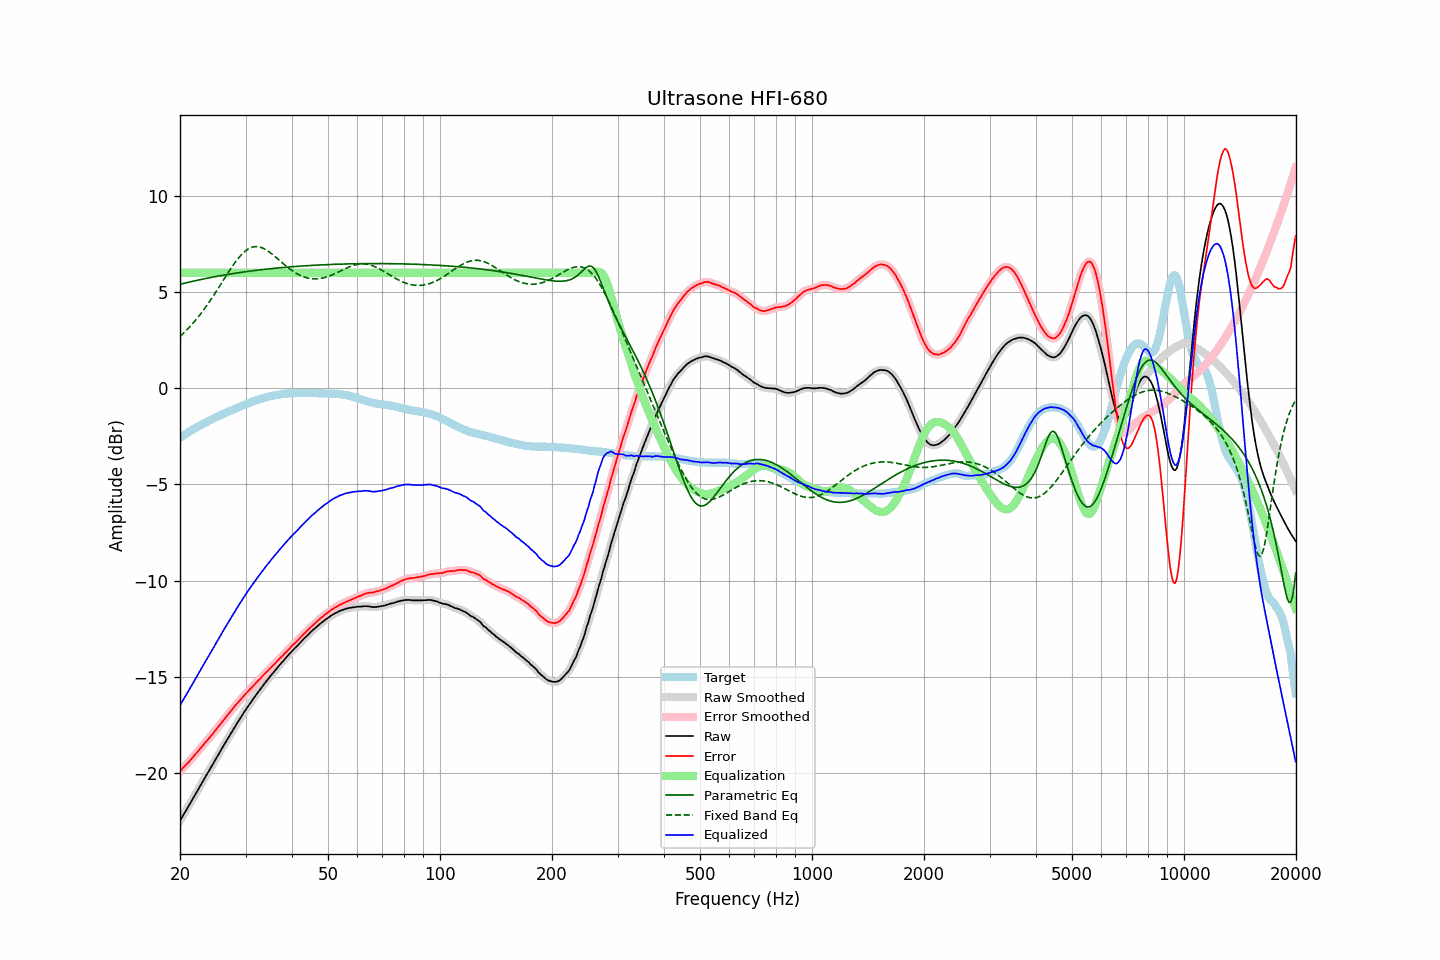

Source data for this figure (header and first rows):
frequency, raw, error, smoothed, error_smoothed, equalization, parametric_eq, fixed_band_eq, equalized_raw, equalized_smoothed, target
20.00, -22.49, -19.91, -22.49, -19.91, 6.00, 5.40, 2.69, -16.49, -16.49, -2.58
20.20, -22.35, -19.83, -22.35, -19.82, 6.00, 5.42, 2.77, -16.35, -16.35, -2.52
20.40, -22.20, -19.73, -22.20, -19.73, 6.00, 5.45, 2.85, -16.20, -16.20, -2.47
20.61, -22.06, -19.65, -22.06, -19.65, 6.00, 5.47, 2.93, -16.06, -16.06, -2.41
20.81, -21.92, -19.56, -21.92, -19.56, 6.00, 5.49, 3.01, -15.92, -15.92, -2.36
21.02, -21.78, -19.48, -21.78, -19.47, 6.00, 5.50, 3.10, -15.78, -15.78, -2.30
21.23, -21.63, -19.38, -21.63, -19.38, 6.00, 5.52, 3.19, -15.63, -15.63, -2.25
21.44, -21.49, -19.28, -21.48, -19.28, 6.00, 5.54, 3.28, -15.49, -15.48, -2.20
21.66, -21.34, -19.19, -21.34, -19.19, 6.00, 5.56, 3.37, -15.34, -15.34, -2.15
21.87, -21.19, -19.08, -21.19, -19.09, 6.00, 5.58, 3.47, -15.19, -15.19, -2.10
22.09, -21.05, -18.99, -21.04, -18.99, 6.00, 5.60, 3.57, -15.05, -15.04, -2.05
22.31, -20.90, -18.89, -20.90, -18.89, 6.00, 5.62, 3.67, -14.90, -14.90, -2.00
22.54, -20.76, -18.80, -20.76, -18.80, 6.00, 5.64, 3.78, -14.76, -14.76, -1.96
22.76, -20.61, -18.69, -20.61, -18.69, 6.00, 5.65, 3.88, -14.61, -14.61, -1.91
22.99, -20.47, -18.59, -20.47, -18.59, 6.00, 5.67, 3.99, -14.47, -14.47, -1.87
23.22, -20.32, -18.49, -20.32, -18.49, 6.00, 5.69, 4.11, -14.32, -14.32, -1.82
23.45, -20.18, -18.39, -20.18, -18.40, 6.00, 5.71, 4.22, -14.18, -14.18, -1.78
23.69, -20.04, -18.30, -20.04, -18.30, 6.00, 5.72, 4.34, -14.04, -14.04, -1.74
23.92, -19.90, -18.20, -19.89, -18.20, 6.00, 5.74, 4.46, -13.90, -13.89, -1.70
24.16, -19.75, -18.10, -19.75, -18.10, 6.00, 5.76, 4.58, -13.75, -13.75, -1.65
24.40, -19.61, -18.00, -19.61, -18.00, 6.00, 5.77, 4.71, -13.61, -13.61, -1.61
24.65, -19.47, -17.90, -19.46, -17.90, 6.00, 5.79, 4.83, -13.47, -13.46, -1.57
24.89, -19.32, -17.79, -19.32, -17.79, 6.00, 5.80, 4.96, -13.32, -13.32, -1.53
25.14, -19.18, -17.69, -19.17, -17.69, 6.00, 5.82, 5.09, -13.18, -13.17, -1.49
25.39, -19.03, -17.58, -19.03, -17.58, 6.00, 5.83, 5.22, -13.03, -13.03, -1.45
25.65, -18.89, -17.48, -18.89, -17.48, 6.00, 5.85, 5.36, -12.89, -12.89, -1.41
25.91, -18.74, -17.37, -18.74, -17.37, 6.00, 5.86, 5.49, -12.74, -12.74, -1.37
26.16, -18.60, -17.27, -18.60, -17.27, 6.00, 5.88, 5.62, -12.60, -12.60, -1.33
26.43, -18.46, -17.16, -18.46, -17.16, 6.00, 5.89, 5.75, -12.46, -12.46, -1.30
26.69, -18.32, -17.06, -18.32, -17.06, 6.00, 5.91, 5.88, -12.32, -12.32, -1.26
26.96, -18.18, -16.96, -18.18, -16.95, 6.00, 5.92, 6.01, -12.18, -12.18, -1.22
27.23, -18.04, -16.85, -18.04, -16.85, 6.00, 5.93, 6.14, -12.04, -12.04, -1.19
27.50, -17.90, -16.75, -17.90, -16.74, 6.00, 5.95, 6.27, -11.90, -11.90, -1.15
27.77, -17.76, -16.64, -17.76, -16.64, 6.00, 5.96, 6.39, -11.76, -11.76, -1.11
28.05, -17.62, -16.53, -17.62, -16.54, 6.00, 5.97, 6.51, -11.62, -11.62, -1.08
28.33, -17.49, -16.44, -17.48, -16.44, 6.00, 5.99, 6.62, -11.49, -11.48, -1.05
28.62, -17.35, -16.34, -17.35, -16.34, 6.00, 6.00, 6.73, -11.35, -11.35, -1.01
28.90, -17.22, -16.25, -17.22, -16.25, 6.00, 6.01, 6.83, -11.22, -11.22, -0.97
29.19, -17.09, -16.15, -17.09, -16.15, 6.00, 6.02, 6.92, -11.09, -11.09, -0.94
29.48, -16.96, -16.06, -16.96, -16.06, 6.00, 6.04, 7.01, -10.96, -10.96, -0.90
29.78, -16.83, -15.97, -16.83, -15.96, 6.00, 6.05, 7.09, -10.83, -10.83, -0.86
30.08, -16.70, -15.87, -16.70, -15.87, 6.00, 6.06, 7.16, -10.70, -10.70, -0.83
30.38, -16.58, -15.79, -16.58, -15.78, 6.00, 6.07, 7.22, -10.58, -10.58, -0.79
30.68, -16.46, -15.69, -16.46, -15.70, 6.00, 6.08, 7.27, -10.46, -10.46, -0.76
30.99, -16.34, -15.61, -16.34, -15.61, 6.00, 6.09, 7.31, -10.34, -10.34, -0.73
31.30, -16.22, -15.52, -16.22, -15.52, 6.00, 6.10, 7.33, -10.22, -10.22, -0.70
31.61, -16.10, -15.43, -16.10, -15.43, 6.00, 6.12, 7.35, -10.10, -10.10, -0.67
31.93, -15.98, -15.34, -15.98, -15.34, 6.00, 6.13, 7.36, -9.98, -9.98, -0.64
32.24, -15.87, -15.26, -15.87, -15.26, 6.00, 6.14, 7.36, -9.87, -9.87, -0.61
32.57, -15.76, -15.18, -15.76, -15.18, 6.00, 6.15, 7.35, -9.76, -9.76, -0.58
32.89, -15.65, -15.09, -15.64, -15.09, 6.00, 6.16, 7.33, -9.65, -9.64, -0.55
33.22, -15.53, -14.99, -15.53, -15.00, 6.00, 6.17, 7.30, -9.53, -9.53, -0.53
33.55, -15.42, -14.91, -15.42, -14.91, 6.00, 6.18, 7.27, -9.42, -9.42, -0.51
33.89, -15.31, -14.82, -15.31, -14.82, 6.00, 6.18, 7.22, -9.31, -9.31, -0.49
34.23, -15.20, -14.73, -15.20, -14.74, 6.00, 6.19, 7.17, -9.20, -9.20, -0.47
34.57, -15.10, -14.66, -15.10, -14.65, 6.00, 6.20, 7.12, -9.10, -9.10, -0.44
34.92, -14.99, -14.57, -14.99, -14.57, 6.00, 6.21, 7.06, -8.99, -8.99, -0.42
35.27, -14.89, -14.48, -14.89, -14.49, 6.00, 6.22, 6.99, -8.89, -8.89, -0.41
35.62, -14.79, -14.40, -14.79, -14.40, 6.00, 6.23, 6.92, -8.79, -8.79, -0.39
35.97, -14.69, -14.32, -14.69, -14.32, 6.00, 6.24, 6.85, -8.69, -8.69, -0.37
... 635 more rows
